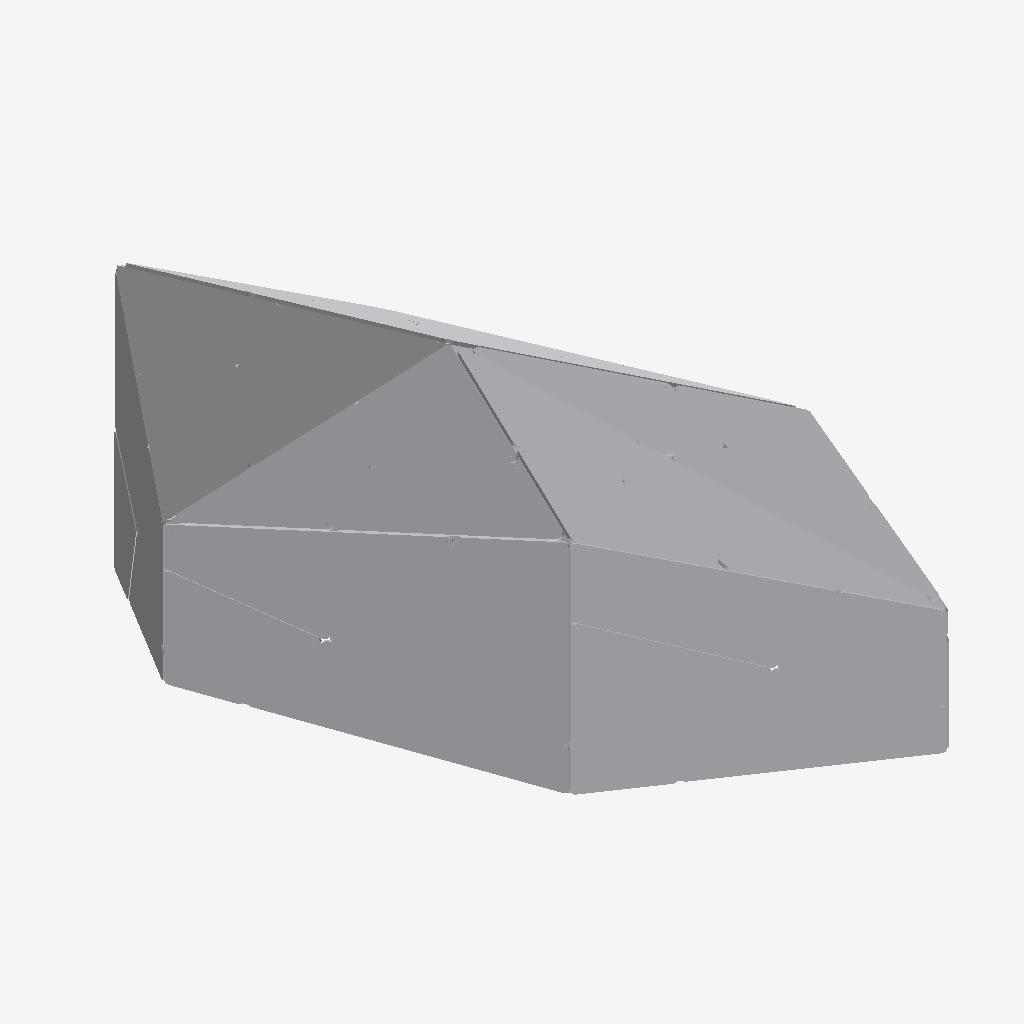
Isometric view of an IFC building model (IFC-SPF (STEP), schema IFC4, length unit millimetre), seen from the south-west, elements coloured by IFC class (only those large enough to see are counted): 39 other elements (light grey).
Extent 5.4 m × 8.5 m × 4.0 m (x, y, z). Storeys (1): Default Building Storey at 0.00 m. Elements (84): 84 IfcBuildingElementProxy.

HEADER;
FILE_DESCRIPTION(('ViewDefinition [CoordinationView_V2.0]'),'2;1');
FILE_NAME('X:\\Desktop\\C-08.ifc','2022-08-22T13:54:54',(''),('',''),'','TopSolid 7.15.400.205','');
FILE_SCHEMA(('IFC4'));
ENDSEC;
DATA;
#1=IFCPROJECT('0VWbYXOJn9MPEu2CtNwL4b',#2,'PAVILLON',$,$,$,$,(#4),#27);
#28=IFCSITE('1LruNygO98n9zZYmsKS7Kv',#2,'Default Site',$,$,#29,$,$,.ELEMENT.,$,$,$,$,$);
#32=IFCBUILDING('1Teh_MgNrDlR0K$m5Q9899',#2,'Default Building',$,$,#33,$,$,.ELEMENT.,$,$,$);
#39=IFCBUILDINGSTOREY('1eiUMO3uP2z9UnbLZjh53Y',#2,'Default Building Storey',$,$,#40,$,$,.ELEMENT.,$);
#32595=IFCBUILDINGELEMENTPROXY('22PUM_9w98Rff7rvXJyZnY',#2,'MULTI PANNEAU - M6 - B2','PAN M6 - B2',$,#32596,#32601,$,$);
#4511=IFCBUILDINGELEMENTPROXY('2CV3aTNmX1Z8UEUTbMswuv',#2,'MULTI PANNEAU - M1 - A1','PAN M1 - A1',$,#4512,#4517,$,$);
#8320=IFCBUILDINGELEMENTPROXY('3Tj3oytYPAqPkfpjHxis3c',#2,'MULTI PANNEAU - M1 - B1','PAN M1 - B1',$,#8321,#8326,$,$);
#31348=IFCBUILDINGELEMENTPROXY('08PFH_y_D57ebaEuZ37hL8',#2,'MULTI PANNEAU - M6 - A2','PAN M6 - A2',$,#31349,#31354,$,$);
#33883=IFCBUILDINGELEMENTPROXY('0w0YlbwnnCpRwn6tHbzWkW',#2,'MULTI PANNEAU - M6 - B1','PAN M6 - B1',$,#33884,#33889,$,$);
#5780=IFCBUILDINGELEMENTPROXY('2lwYT_c213H9J_$zJw9NRS',#2,'MULTI PANNEAU - M1 - A2','PAN M1 - A2',$,#5781,#5786,$,$);
#50662=IFCBUILDINGELEMENTPROXY('1yu83xZXb61fDuETfzTlqA',#2,'MULTI PANNEAU - T5 - B1','PAN T5 - B1',$,#50663,#50668,$,$);
#37787=IFCBUILDINGELEMENTPROXY('3aL8ysfvT5pODqac3EjWya',#2,'MULTI PANNEAU - T1 - A2','PAN T1 - A2',$,#37788,#37793,$,$);
#57028=IFCBUILDINGELEMENTPROXY('3Cu12tqmHE_giknYJrYjig',#2,'MULTI PANNEAU - T6 - A2','PAN T6 - A2',$,#57029,#57034,$,$);
#7032=IFCBUILDINGELEMENTPROXY('2Um8TWnLfEbgnphqhVU4GI',#2,'MULTI PANNEAU - M1 - B2','PAN M1 - B2',$,#7033,#7038,$,$);
#54504=IFCBUILDINGELEMENTPROXY('2I1Si3Wlb4iv$Eqhvkmp4O',#2,'MULTI PANNEAU - T6 - B1','PAN T6 - B1',$,#54505,#54510,$,$);
#30050=IFCBUILDINGELEMENTPROXY('3i$ILUOu5Fl92IngzadV2k',#2,'MULTI PANNEAU - M6 - A1','PAN M6 - A1',$,#30051,#30056,$,$);
#55766=IFCBUILDINGELEMENTPROXY('2Rvm$tXA990PHwObF5tRFR',#2,'MULTI PANNEAU - T6 - A1','PAN T6 - A1',$,#55767,#55772,$,$);
#53217=IFCBUILDINGELEMENTPROXY('1FHp4yejb8zQnHaEhUYCzT',#2,'MULTI PANNEAU - T5 - A2','PAN T5 - A2',$,#53218,#53223,$,$);
#51955=IFCBUILDINGELEMENTPROXY('3dnOaCG_fEFBGnRfGZjL_E',#2,'MULTI PANNEAU - T5 - A1','PAN T5 - A1',$,#51956,#51961,$,$);
#40367=IFCBUILDINGELEMENTPROXY('3LxD2UumT1Bw8rLy8lDb5w',#2,'MULTI PANNEAU - T2 - A1','PAN T2 - A1',$,#40368,#40373,$,$);
#39069=IFCBUILDINGELEMENTPROXY('1lmYLr9vD56eGwePT9pgGh',#2,'MULTI PANNEAU - T2 - B1','PAN T2 - B1',$,#39070,#39075,$,$);
#36494=IFCBUILDINGELEMENTPROXY('0Xf2fiG6L4ywONyv7TeS0E',#2,'MULTI PANNEAU - T1 - A1','PAN T1 - A1',$,#36495,#36500,$,$);
#35196=IFCBUILDINGELEMENTPROXY('0IKuUmvyD28AkOdxv6esLh',#2,'MULTI PANNEAU - T1 - B1','PAN T1 - B1',$,#35197,#35202,$,$);
#41629=IFCBUILDINGELEMENTPROXY('39gJ5XEef2LfoCF0TZgeBY',#2,'MULTI PANNEAU - T2 - A2','PAN T2 - A2',$,#41630,#41635,$,$);
#28737=IFCBUILDINGELEMENTPROXY('11lLLn2vr0Eghq2gLcuI$c',#2,'MULTI PANNEAU - M5 - B1','PAN M5 - B1',$,#28738,#28743,$,$);
#27449=IFCBUILDINGELEMENTPROXY('00E7Fmj2j4QfFWSavs$XKE',#2,'MULTI PANNEAU - M5 - B2','PAN M5 - B2',$,#27450,#27455,$,$);
#24922=IFCBUILDINGELEMENTPROXY('3X4cgaDsP3X8EHhYFRdVmC',#2,'MULTI PANNEAU - M5 - A1','PAN M5 - A1',$,#24923,#24928,$,$);
#26192=IFCBUILDINGELEMENTPROXY('1MDniDCbL2LA1EFbD0Cu36',#2,'MULTI PANNEAU - M5 - A2','PAN M5 - A2',$,#26193,#26198,$,$);
#46748=IFCBUILDINGELEMENTPROXY('3FOe2g0912PwCq6yP1NGtl',#2,'MULTI PANNEAU - T4 - B1','PAN T4 - B1',$,#46749,#46754,$,$);
#44214=IFCBUILDINGELEMENTPROXY('0cdWSHjcv6KPLed_5B8D$5',#2,'MULTI PANNEAU - T3 - A1','PAN T3 - A1',$,#44215,#44220,$,$);
#42952=IFCBUILDINGELEMENTPROXY('02qD3rZtDB2wI3Eq1d2GE0',#2,'MULTI PANNEAU - T3 - B1','PAN T3 - B1',$,#42953,#42958,$,$);
#49339=IFCBUILDINGELEMENTPROXY('3fApxZj1v7IBXkpfstLJK9',#2,'MULTI PANNEAU - T4 - A2','PAN T4 - A2',$,#49340,#49345,$,$);
#45471=IFCBUILDINGELEMENTPROXY('1lj0JnD3jBvPnjup7E_2Il',#2,'MULTI PANNEAU - T3 - A2','PAN T3 - A2',$,#45472,#45477,$,$);
#48041=IFCBUILDINGELEMENTPROXY('3yT6lrJHz63guHQkl4vnlB',#2,'MULTI PANNEAU - T4 - A1','PAN T4 - A1',$,#48042,#48047,$,$);
#9597=IFCBUILDINGELEMENTPROXY('2z$zGkaxT3DgY$pPdlN2wl',#2,'MULTI PANNEAU - M2 - A1','PAN M2 - A1',$,#9598,#9603,$,$);
#4302=IFCBUILDINGELEMENTPROXY('3hgz$NgGjDAftcgThQ6d1n',#2,'POUTRE = [CADRE] - [POUTRE]','',$,#4303,#4308,$,$);
#2632=IFCBUILDINGELEMENTPROXY('1_LYHACQ174eEys992bIFb',#2,'POUTRE = [CADRE] - [POUTRE]','',$,#2633,#2638,$,$);
#13407=IFCBUILDINGELEMENTPROXY('1vzfBk8wz7qOPDwGYlSnTt',#2,'MULTI PANNEAU - M2 - B1','PAN M2 - B1',$,#13408,#13413,$,$);
#3987=IFCBUILDINGELEMENTPROXY('2KIUx8GyPDowZjJn3rhPP7',#2,'POUTRE = [CADRE] - [POUTRE]','',$,#3988,#3993,$,$);
#2409=IFCBUILDINGELEMENTPROXY('3wFmK_R2r8iRVSRiTuz7V2',#2,'POUTRE = [CADRE] - [POUTRE]','',$,#2410,#2415,$,$);
#4207=IFCBUILDINGELEMENTPROXY('3wB7OQgoT4WwueFT8uv3Qm',#2,'POUTRE = [CADRE] - [POUTRE]','',$,#4208,#4213,$,$);
#4083=IFCBUILDINGELEMENTPROXY('2EODlV4MT5HupxSzp$yKnV',#2,'POUTRE = [CADRE] - [POUTRE]','',$,#4084,#4089,$,$);
#3577=IFCBUILDINGELEMENTPROXY('3BzeeAS$XDv8nZaCpRBIQm',#2,'POUTRE = [CADRE] - [POUTRE]','',$,#3578,#3583,$,$);
ENDSEC;
